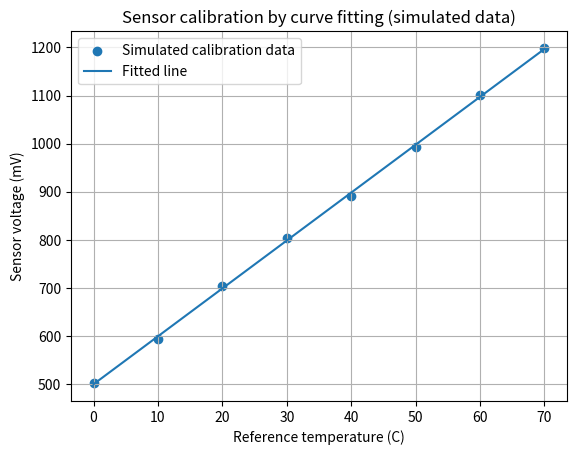

Python code for this plot: (Note: this script raises an exception after producing the figure.)
from pathlib import Path

import numpy as np
from scipy.optimize import curve_fit
import matplotlib.pyplot as plt

# Real-world case: calibrating a temperature sensor (like a TMP36).
# The data are SIMULATED, not real measurements: true line is
# voltage = 500 + 10*T (mV) plus random noise of about 5 mV.
rng = np.random.default_rng(42)
temp_c = np.linspace(0, 70, 8)
voltage_mv = 500 + 10*temp_c + rng.normal(0, 5, temp_c.size)

# Straight-line model: voltage = a*T + b
def line(T, a, b):
    return a*T + b

parameters, covariance = curve_fit(line, temp_c, voltage_mv)
a, b = parameters
predicted = line(temp_c, a, b)
rmse = np.sqrt(np.mean((voltage_mv - predicted)**2))

print(f"Fitted line: voltage = {a:.4f} * T + {b:.2f} mV")
print(f"RMSE: {rmse:.2f} mV")

# Use the calibration backwards: convert a new reading to temperature
reading_mv = 800.0
temperature_estimate = (reading_mv - b) / a
print(f"Reading of {reading_mv:.0f} mV corresponds to {temperature_estimate:.2f} C")

x_plot = np.linspace(0, 70, 200)
plt.scatter(temp_c, voltage_mv, label="Simulated calibration data")
plt.plot(x_plot, line(x_plot, a, b), label="Fitted line")
plt.xlabel("Reference temperature (C)")
plt.ylabel("Sensor voltage (mV)")
plt.title("Sensor calibration by curve fitting (simulated data)")
plt.legend()
plt.grid(True)
plt.savefig(Path(__file__).with_name("Task_14_real_world_case.png"), dpi=150)
plt.show()
